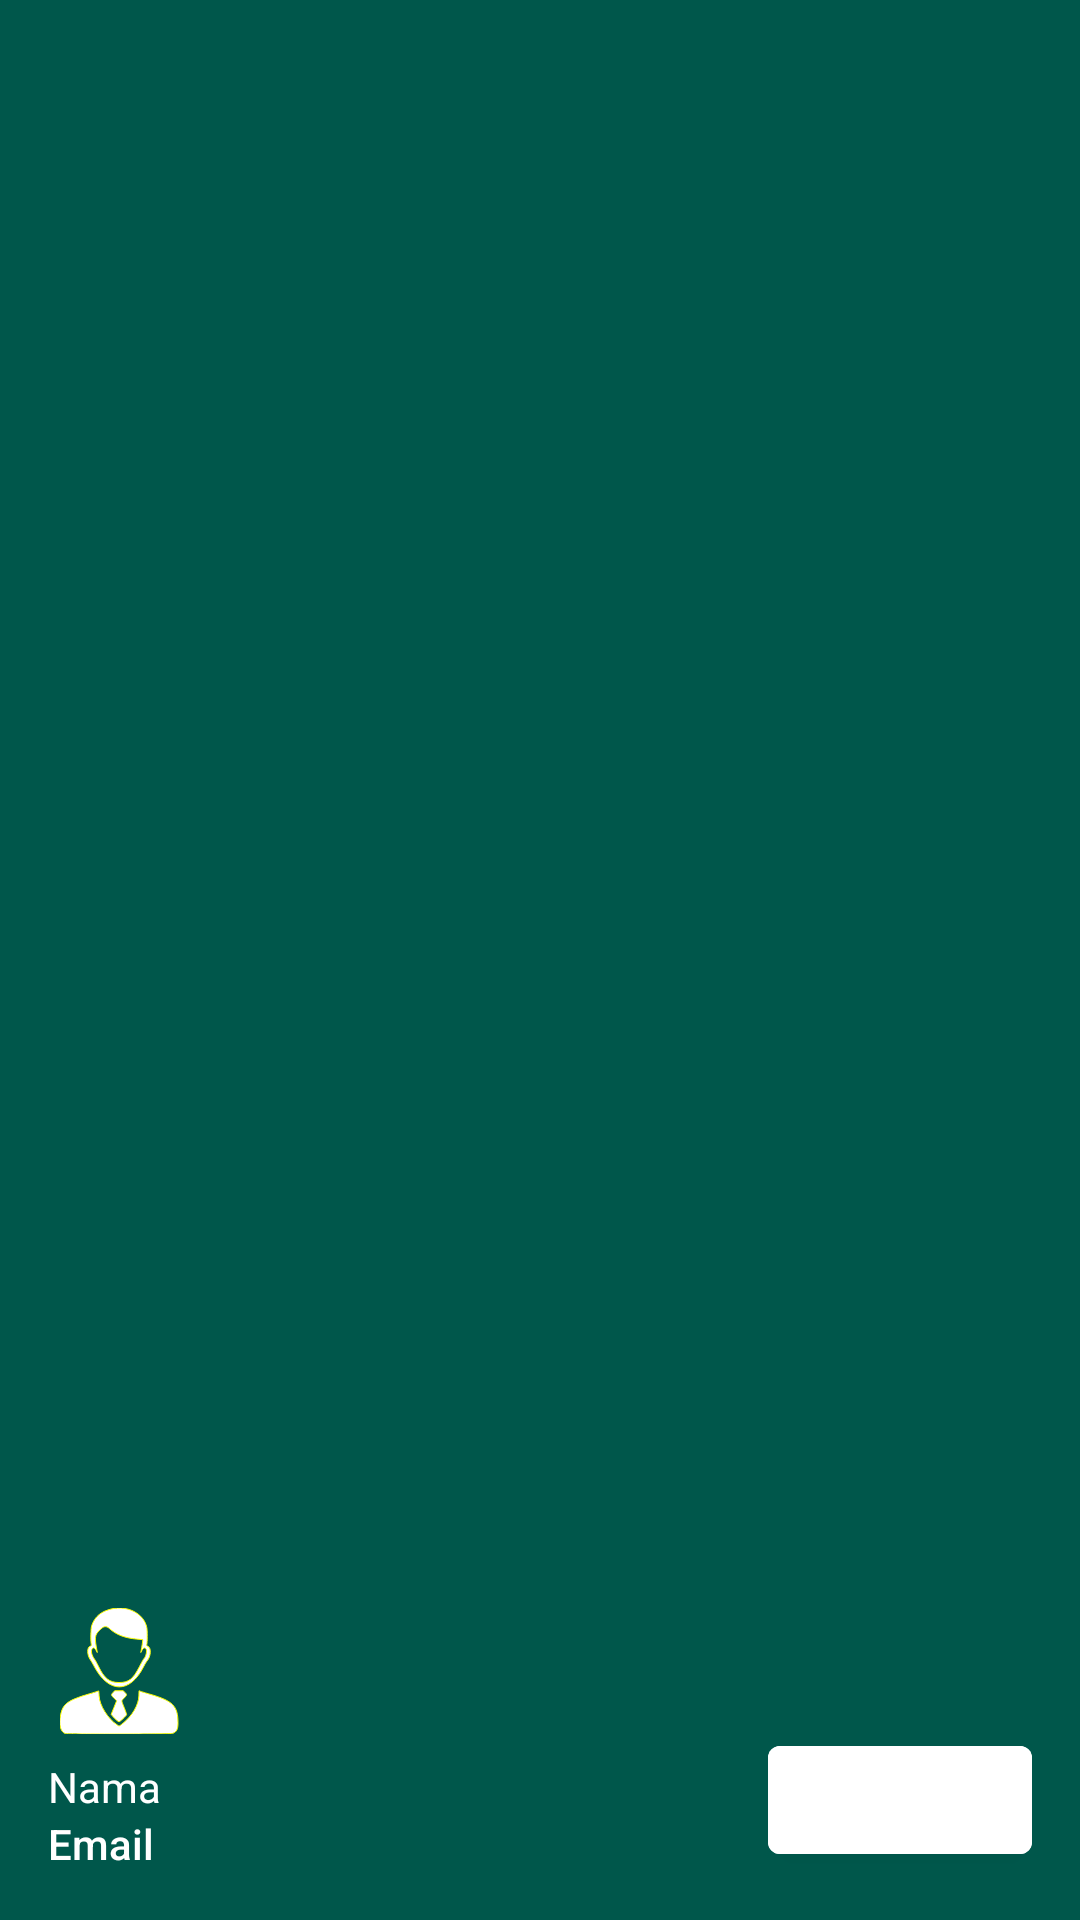

The Android layout XML behind this screen, and the referenced resources:
<!-- AndroidManifest.xml: application theme AppTheme -->
<!-- res/layout/nav_header_dashboard.xml -->
<LinearLayout xmlns:android="http://schemas.android.com/apk/res/android"
    xmlns:app="http://schemas.android.com/apk/res-auto"
    android:layout_width="match_parent"
    android:layout_height="@dimen/nav_header_height"
    xmlns:tools="http://schemas.android.com/tools"
    android:orientation="horizontal"
    android:padding="16dp"
    android:background="@color/colorPrimaryDark"
    android:theme="@style/ThemeOverlay.AppCompat.Dark">

    <LinearLayout
        android:layout_width="0dp"
        android:layout_height="match_parent"
        android:layout_weight="1"
        android:orientation="vertical"
        android:gravity="bottom">

        <ImageView
            android:id="@+id/imageView"
            android:layout_width="50dp"
            android:layout_height="50dp"
            android:paddingTop="@dimen/nav_header_vertical_spacing"
            android:contentDescription="@string/app_name"
            app:srcCompat="@drawable/ic_user_white_24dp" />

        <androidx.appcompat.widget.AppCompatTextView
            android:id="@id/name"
            android:layout_width="wrap_content"
            android:layout_height="wrap_content"
            android:paddingTop="@dimen/nav_header_vertical_spacing"
            android:text="@string/name"
            android:textAppearance="@style/TextAppearance.AppCompat.Body1" />

        <androidx.appcompat.widget.AppCompatTextView
            android:id="@id/mail"
            android:layout_width="wrap_content"
            android:layout_height="wrap_content"
            android:textAppearance="@style/TextAppearance.AppCompat.Body2"
            android:text="@string/email" />

    </LinearLayout>

    <androidx.appcompat.widget.LinearLayoutCompat
        android:layout_width="wrap_content"
        android:layout_height="wrap_content"
        android:orientation="vertical"
        android:gravity="end"
        android:layout_gravity="bottom">


        <com.google.android.material.button.MaterialButton
            style="@style/Widget.MaterialComponents.Button"
            android:id="@id/profile"
            android:layout_width="wrap_content"
            android:layout_height="wrap_content"
            android:backgroundTint="@android:color/white"
            tools:text="@string/profile"
            android:textColor="@color/colorPrimaryDark"/>

    </androidx.appcompat.widget.LinearLayoutCompat>

</LinearLayout>
<!-- resources referenced by this layout -->
<resources>
  <color name="colorPrimaryDark">#00574B</color>
  <dimen name="nav_header_height">176dp</dimen>
  <dimen name="nav_header_vertical_spacing">8dp</dimen>
  <!-- drawable ic_user_white_24dp: vector/xml drawable (drawable, 2039 chars, omitted) -->
  <string name="app_name">Loka</string>
  <string name="email">Email</string>
  <string name="name">Nama</string>
  <string name="profile">Akun</string>
  <style name="AppTheme" parent="Theme.MaterialComponents.Light.NoActionBar">
          
          <item name="colorPrimary">@color/colorPrimary</item>
          <item name="colorPrimaryDark">@color/colorPrimaryDark</item>
          <item name="colorAccent">@color/colorAccent</item>
      </style>
  <color name="colorPrimary">#008577</color>
  <color name="colorAccent">#D81B60</color>
</resources>
